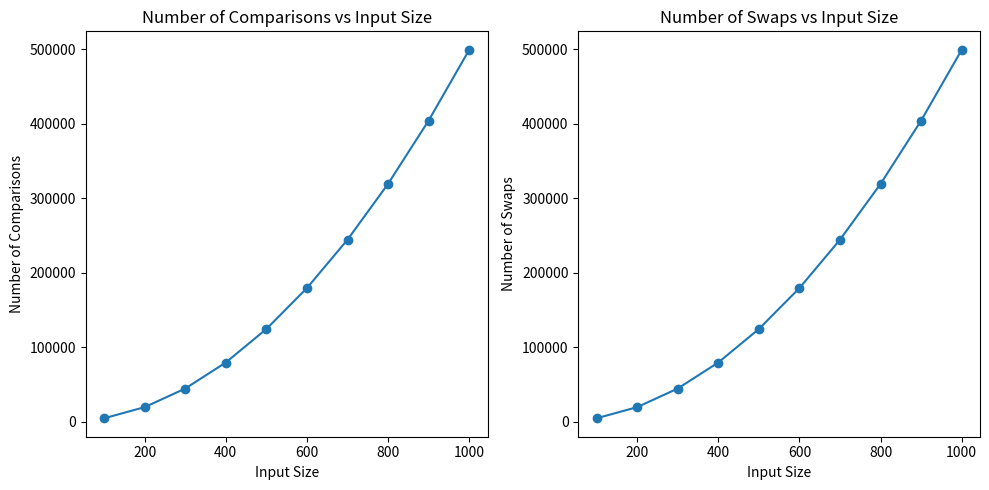

The script that saved this image:
import matplotlib.pyplot as plt

def bubbleSort(a):
    numComparisons = 0
    numSwaps = 0
    k = len(a)
    for i in range(k):
        for n in range(0, k-i-1):
            numComparisons += 1
            if a[n] > a[n+1]:
                a[n], a[n+1] = a[n+1], a[n]
                numSwaps += 1
    return numComparisons, numSwaps

def bubbleSort(a):
    numComparisons = 0
    numSwaps = 0
    k = len(a)
    for i in range(k):
        for n in range(0, k-i-1):
            numComparisons += 1
            if a[n] > a[n+1]:
                a[n], a[n+1] = a[n+1], a[n]
                numSwaps += 1
    return numComparisons, numSwaps

# Example input:
#intArray = [63, 39, 78, 26, 12, 40, 90]
#comparisons, swaps = bubbleSort(intArray)
#print("Array after sorting:", intArray)
#print("Number of comparisons:", comparisons)
#print("Number of swaps:", swaps)


def generate_inputs(start, stop, step):
    inputs = []
    for size in range(start, stop, step):
        inputs.append(list(range(size, 0, -1)))  # Reverse ordered input
    return inputs

# Run bubble sort on inputs of increasing size
input_sizes = list(range(100, 1100, 100))
comparisons_list = []
swaps_list = []

for size in input_sizes:
    intArray = list(range(size, 0, -1))  # Reverse ordered input
    comparisons, swaps = bubbleSort(intArray)
    comparisons_list.append(comparisons)
    swaps_list.append(swaps)

# Plotting
plt.figure(figsize=(10, 5))

plt.subplot(1, 2, 1)
plt.plot(input_sizes, comparisons_list, marker='o', linestyle='-')
plt.title('Number of Comparisons vs Input Size')
plt.xlabel('Input Size')
plt.ylabel('Number of Comparisons')

plt.subplot(1, 2, 2)
plt.plot(input_sizes, swaps_list, marker='o', linestyle='-')
plt.title('Number of Swaps vs Input Size')
plt.xlabel('Input Size')
plt.ylabel('Number of Swaps')

plt.tight_layout()
plt.show()


#this code was generated with AI but was significantly modified to be accurate